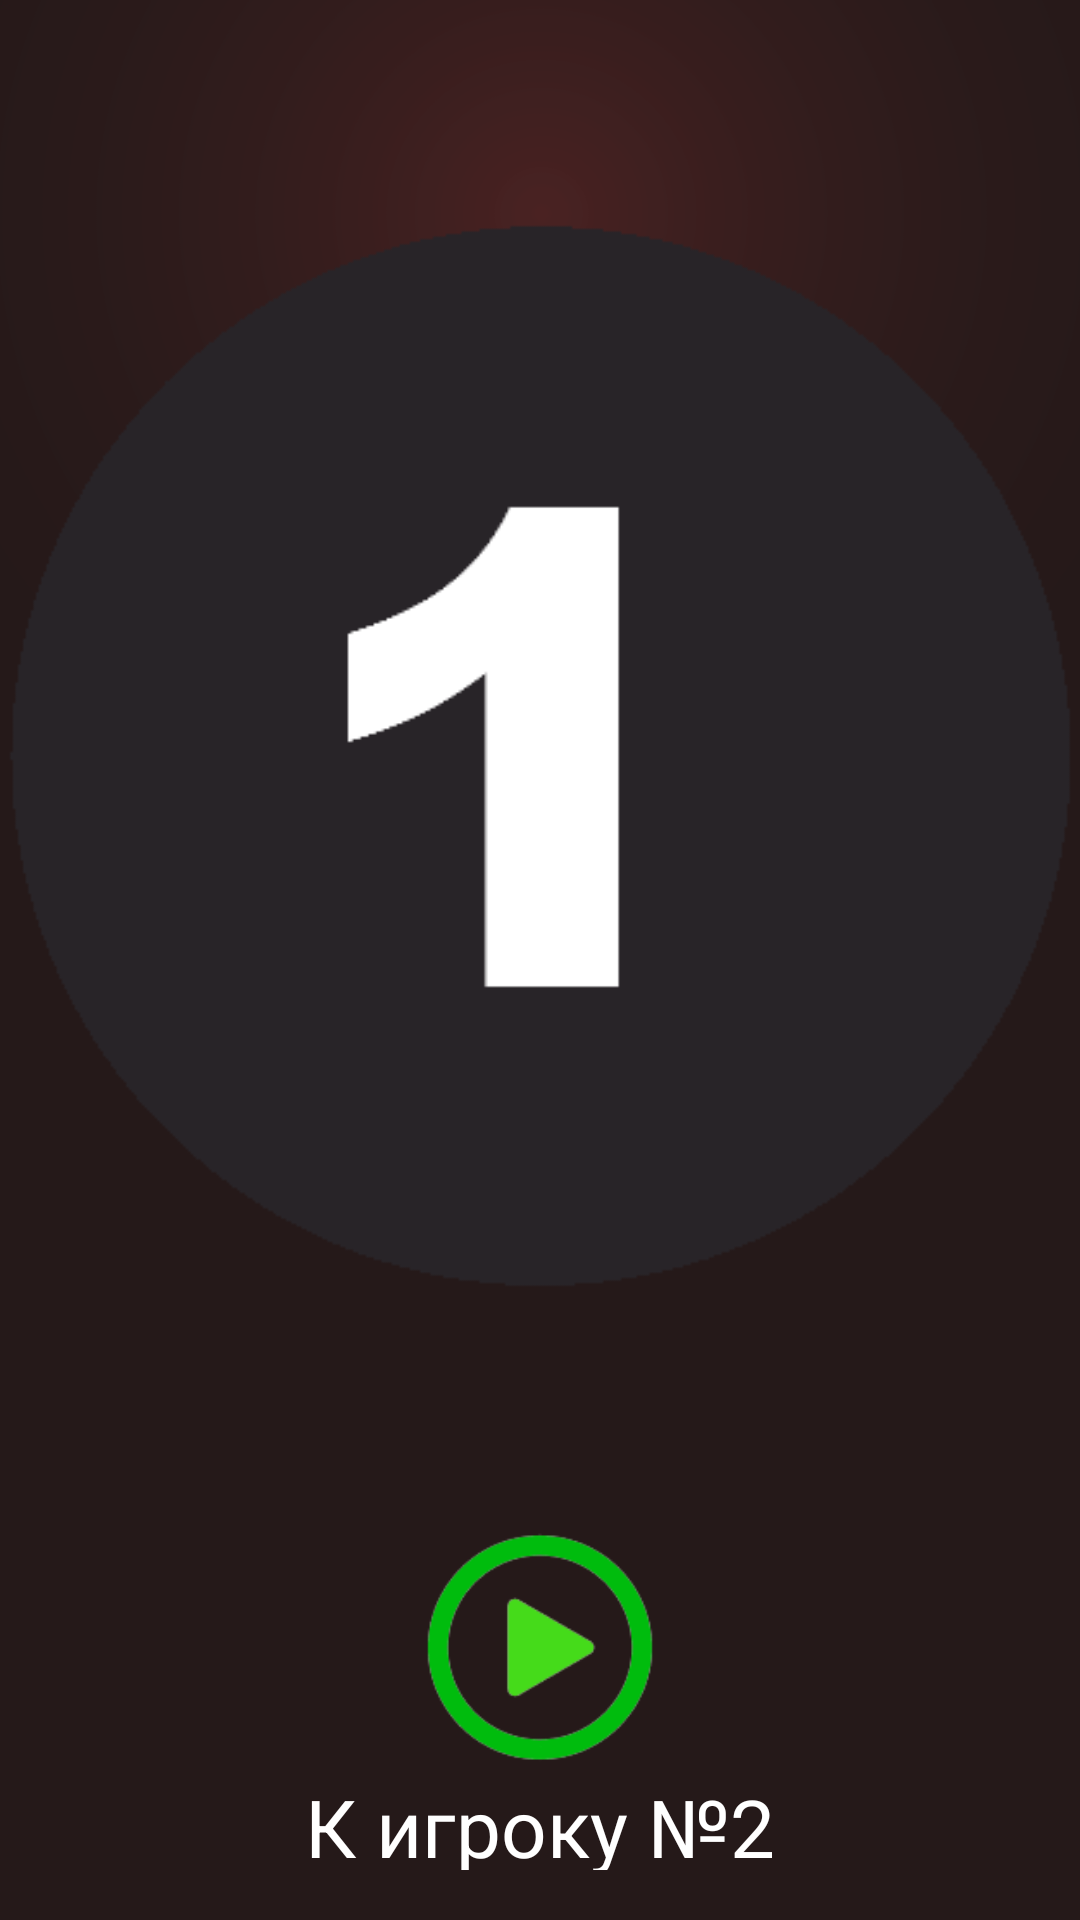

Here is an Android app screen rendered from its layout file. Give the layout XML and the strings, colors and styles it references.
<!-- AndroidManifest.xml: application theme Theme.Mafia -->
<!-- res/layout/role_screen_shown.xml -->
<?xml version="1.0" encoding="utf-8"?>
<LinearLayout xmlns:android="http://schemas.android.com/apk/res/android"
    xmlns:app="http://schemas.android.com/apk/res-auto"
    android:orientation="vertical"
    android:paddingBottom="30px"
    android:background="@drawable/background"
    android:layout_width="match_parent"
    android:layout_height="match_parent">
    <LinearLayout
        android:layout_width="match_parent"
        android:layout_height="match_parent"
        android:layout_weight="1"
        android:id="@+id/main_layout_role_screen_shown"
        android:orientation="vertical">

        <ImageView
            android:id="@+id/main_img_role_screen"
            android:layout_width="match_parent"
            android:layout_height="match_parent"
            android:layout_weight="1"
            android:src="@drawable/one" />

    </LinearLayout>
    <LinearLayout
        android:orientation="vertical"
        android:layout_weight="4"
        android:padding="20px"
        android:layout_width="match_parent"
        android:layout_height="match_parent">
        <ImageButton
            android:id="@+id/next_btn_role_screen_shown"
            android:scaleType="fitCenter"
            android:layout_marginBottom="10px"
            android:layout_width="wrap_content"
            android:layout_height="wrap_content"
            android:background="@color/nothing"
            android:layout_gravity="center"
            android:layout_weight="10"
            android:src="@drawable/start" />

        <TextView
            android:id="@+id/saying_textview_role_screen_shown"
            android:layout_width="match_parent"
            android:layout_height="wrap_content"
            android:gravity="center"
            android:textSize="80px"
            android:layout_weight="1"
            android:text="К игроку №2" />
    </LinearLayout>

</LinearLayout>
<!-- resources referenced by this layout -->
<resources>
  <color name="nothing" />
  <!-- drawable background: png bitmap (drawable, 113164 bytes) -->
  <!-- drawable one: png bitmap (drawable, 3177 bytes) -->
  <!-- drawable start: png bitmap (drawable, 7690 bytes) -->
  <style name="Theme.Mafia" parent="android:Theme.Light">
          
          <item name="colorPrimary">@color/purple_200</item>
          <item name="colorPrimaryVariant">@color/purple_700</item>
          <item name="colorOnPrimary">@color/black</item>
          
          <item name="colorSecondary">@color/teal_200</item>
          <item name="colorSecondaryVariant">@color/teal_200</item>
          <item name="colorOnSecondary">@color/black</item>
          
          <item name="android:screenOrientation">portrait</item>
          <item name="android:textColor">@color/white</item>
          <item name="android:windowActionBar">false</item>
          <item name="android:windowNoTitle">true</item>
          <item name="android:windowLightStatusBar">false</item>
          <item name="android:statusBarColor">@color/purple_700</item>
          <item name="android:navigationBarColor">@color/purple_700</item>
          
      </style>
  <color name="purple_200">#FFBB86FC</color>
  <color name="purple_700">#FF3700B3</color>
  <color name="black">#FF000000</color>
  <color name="teal_200">#FF03DAC5</color>
  <color name="white">#FFFFFFFF</color>
</resources>
